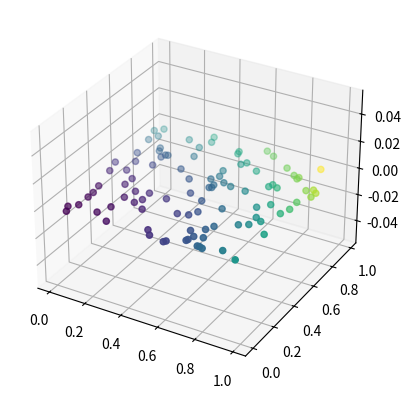

The script that saved this image:
import matplotlib.pyplot as plt
from mpl_toolkits.mplot3d import Axes3D
import numpy as np

# Generate some random data
x = np.random.rand(100)
y = np.random.rand(100)
z = x**2 + y**2

# Create a scatter plot of the data
fig = plt.figure()
ax = fig.add_subplot(111, projection='3d')
scatter = ax.scatter(x, y, c=z)

def get_coord(x,y):
    # store the current mousebutton
    b = ax.button_pressed
    # set current mousebutton to something unreasonable
    ax.button_pressed = -1
    # get the coordinate string out
    s = ax.format_coord(x,y)
    # set the mousebutton back to its previous state
    ax.button_pressed = b
    return s

def on_move(event):   
    if event.inaxes == ax:
        str_xyz =get_coord(event.xdata, event.ydata).rstrip()
        list_xyz =str_xyz.split(',')
        num_xyz = [float(value) for key, value in [pair.split('=') for pair in list_xyz]]         
        print(num_xyz)
    
    # print(f"x: {x:.2f}, y: {y:.2f}, z: {z:.2f}")
   
#fig.canvas.mpl_connect('motion_notify_event', on_move)
fig.canvas.callbacks.connect('button_press_event', on_move)
plt.show()
